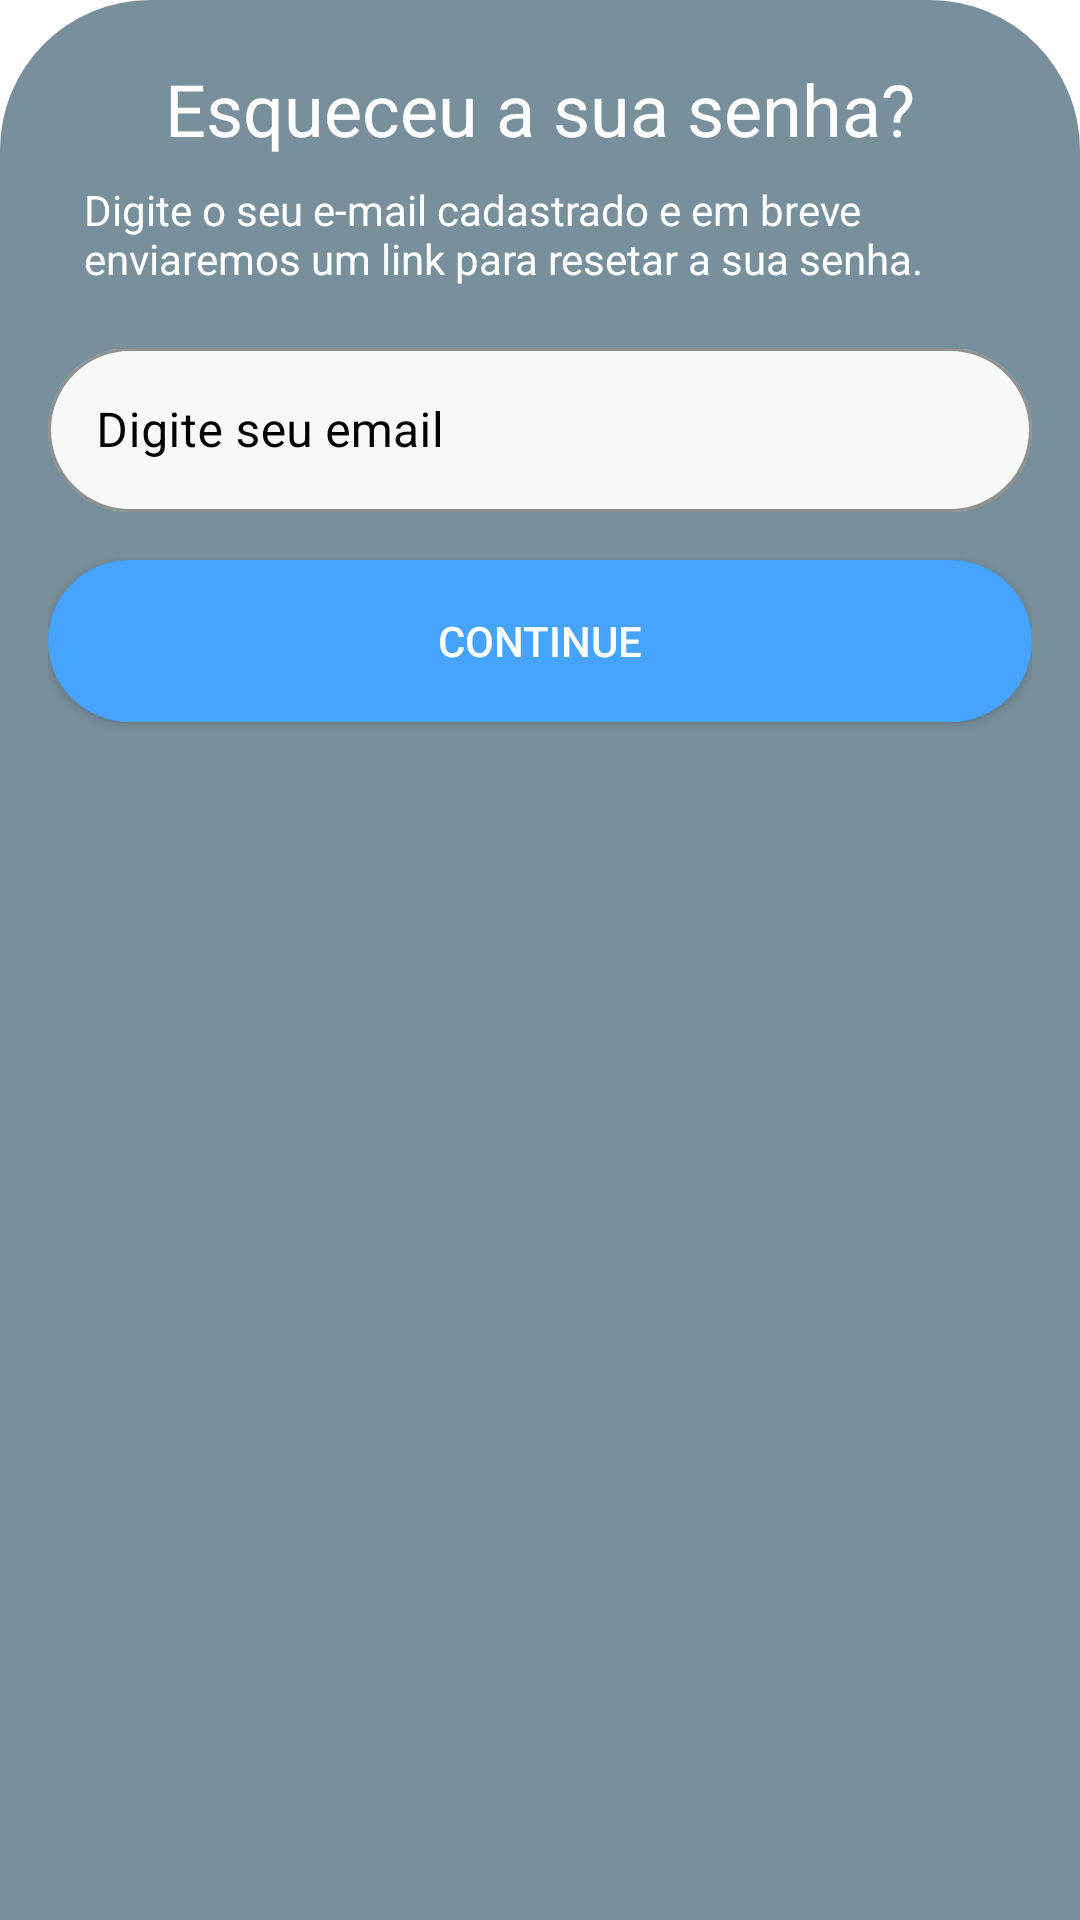

Here is an Android app screen rendered from its layout file. Give the layout XML and the strings, colors and styles it references.
<!-- AndroidManifest.xml: application theme Theme.VipTraining -->
<!-- res/layout/fragment_forgot_password_dialog.xml -->
<?xml version="1.0" encoding="utf-8"?>
<LinearLayout xmlns:android="http://schemas.android.com/apk/res/android"
    xmlns:app="http://schemas.android.com/apk/res-auto"
    xmlns:tools="http://schemas.android.com/tools"
    style="Widget.Design.BottomSheet.Modal"
    android:layout_width="match_parent"
    android:layout_height="wrap_content"
    android:background="@drawable/background_dialog"
    android:backgroundTint="@color/cinza_dark"
    android:backgroundTintMode="screen"
    android:orientation="vertical"
    android:padding="16dp"
    tools:context=".view.dialogs.ForgotPasswordDialogFragment">

    <TextView
        style="@style/TextAppearance.AppCompat.Headline"
        android:layout_width="match_parent"
        android:layout_height="wrap_content"
        android:layout_marginStart="25dp"
        android:layout_marginTop="4dp"
        android:layout_marginEnd="25dp"
        android:text="@string/esqueceu_a_sua_senha"
        android:textAlignment="center"
        android:textColor="@color/white" />

    <TextView
        android:layout_width="wrap_content"
        android:layout_height="wrap_content"
        android:layout_marginStart="12dp"
        android:layout_marginTop="8dp"
        android:layout_marginEnd="12dp"
        android:text="@string/detlalhe_forget_password"
        android:textColor="@color/white" />


    <com.google.android.material.textfield.TextInputLayout
        android:id="@+id/forgot_password_input_layout"
        style="@style/Widget.MaterialComponents.TextInputLayout.OutlinedBox"
        android:layout_width="match_parent"
        android:layout_height="60dp"
        android:layout_marginTop="15dp"
        android:hint="@string/digite_seu_email"
        android:imeOptions="actionNext"
        android:textColorHint="@color/black"
        app:boxBackgroundColor="@color/sand"
        app:boxStrokeColor="@color/black"
        app:endIconMode="clear_text"
        app:endIconTint="@color/black"
        app:hintTextColor="@color/black"
        app:shapeAppearanceOverlay="@style/ShapeAppearanceOverlay.App.CornerCircle"
        app:startIconDrawable="@drawable/icon_email"
        app:startIconTint="@color/black">

        <com.google.android.material.textfield.TextInputEditText
            android:id="@+id/forgot_password_input_text"
            android:layout_width="match_parent"
            android:layout_height="match_parent"
            android:inputType="textEmailAddress"
            android:maxLength="50"
            android:textColor="@color/black" />
    </com.google.android.material.textfield.TextInputLayout>

    <androidx.appcompat.widget.AppCompatButton
        android:id="@+id/forgot_password_btn_continue"
        android:layout_width="match_parent"
        android:layout_height="54dp"
        android:layout_gravity="center"
        android:layout_marginTop="16dp"
        android:background="@drawable/button"
        android:text="@string/continue1"
        android:textColor="@color/white"
        android:textColorHint="@color/white" />

</LinearLayout>
<!-- resources referenced by this layout -->
<resources>
  <color name="black">#FF000000</color>
  <color name="cinza_dark">#78909c</color>
  <color name="sand">#F7F8F8</color>
  <color name="white">#FFFFFFFF</color>
  <!-- drawable background_dialog (drawable) -->
  <?xml version="1.0" encoding="utf-8"?>
  <shape xmlns:android="http://schemas.android.com/apk/res/android"
      android:shape="rectangle">
      <solid android:color="@color/black"></solid>
      <corners android:topLeftRadius="50dp"
          android:topRightRadius="50dp"/>
  </shape>
  <!-- drawable button (drawable-v24) -->
  <?xml version="1.0" encoding="utf-8"?>
  <shape xmlns:android="http://schemas.android.com/apk/res/android"
      android:shape="rectangle">
      <solid android:color="@color/violet_dark" />
      <corners android:radius="200dp" />
      <size
          android:height="16dp"
          android:width="32dp" />
  </shape>
  <string name="continue1">Continue</string>
  <string name="detlalhe_forget_password">Digite o seu e-mail cadastrado e em breve enviaremos um link para resetar a sua senha.</string>
  <string name="digite_seu_email">Digite seu email</string>
  <string name="esqueceu_a_sua_senha">Esqueceu a sua senha?</string>
  <style name="ShapeAppearanceOverlay.App.CornerCircle" parent="">
          <item name="cornerFamily">rounded</item>
          <item name="cornerSize">50%</item>
      </style>
  <style name="Theme.VipTraining" parent="Theme.MaterialComponents.DayNight.DarkActionBar">
          
          <item name="colorPrimary">@color/purple_500</item>
          <item name="colorPrimaryVariant">@color/purple_700</item>
          <item name="colorOnPrimary">@color/white</item>
          
          <item name="colorSecondary">@color/teal_200</item>
          <item name="colorSecondaryVariant">@color/teal_700</item>
          <item name="colorOnSecondary">@color/black</item>
          
          <item name="android:statusBarColor" tools:targetApi="l">?attr/colorPrimaryVariant</item>
          
          <item name="bottomSheetDialogTheme">@style/AppBottomSheetDialogTheme</item>
      </style>
  <color name="violet_dark">#46A3FF</color>
  <color name="purple_500">#FF6200EE</color>
  <color name="purple_700">#FF3700B3</color>
  <color name="teal_200">#FF03DAC5</color>
  <color name="teal_700">#FF018786</color>
  <style name="AppBottomSheetDialogTheme" parent="Theme.MaterialComponents.Light.BottomSheetDialog">
          <item name="bottomSheetStyle">@style/CustomBottomSheetStyle</item>
      </style>
  <style name="CustomBottomSheetStyle" parent="Widget.Design.BottomSheet.Modal">
          <item name="android:background">@drawable/background_dialog</item>
      </style>
</resources>
